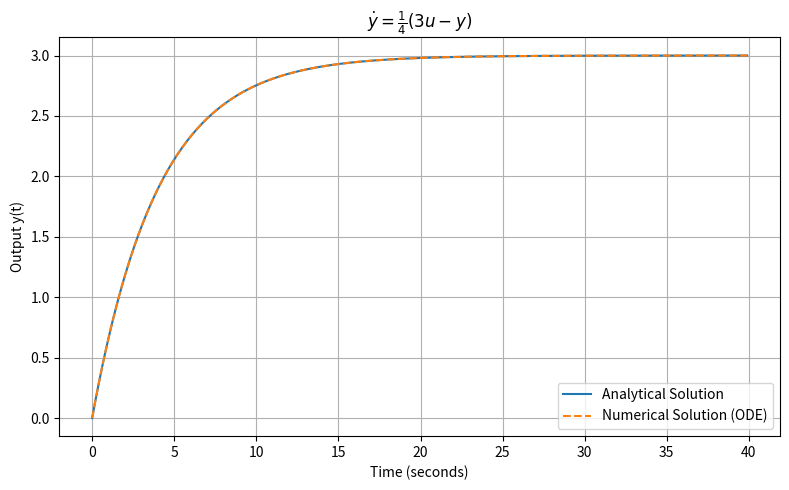

The matplotlib source for this figure:
import numpy as np  # Numerical operations
import matplotlib.pyplot as plt  # Plotting
import scipy.integrate as integrate  # ODE solver

# System parameters
K = 3       # Gain
T = 4       # Time constant
u = 1       # Input
y0 = 0      # Initial output

# Simulation time parameters
start_time = 0
stop_time = 40
increment = 0.1

# Time vector
t = np.arange(start_time, stop_time, increment)

# Analytical solution of first order system step response
y_analytical = K * (1 - np.exp(-t / T))

# Define system differential equation
def system(y, t, K, T, u):
    dydt = (K * u - y) / T
    return dydt

# Numerical solution using ODE solver
y_numerical = integrate.odeint(system, y0, t, args=(K, T, u))

# Plot both responses
plt.figure(figsize=(8, 5))
plt.plot(t, y_analytical, label='Analytical Solution')
plt.plot(t, y_numerical, label='Numerical Solution (ODE)', linestyle='--')
plt.title(r"$\dot{y} = \frac{1}{%d}(%du - y)$" % (T, K))
plt.xlabel('Time (seconds)')
plt.ylabel('Output y(t)')
plt.grid(True)
plt.legend()
plt.tight_layout()
plt.show()
